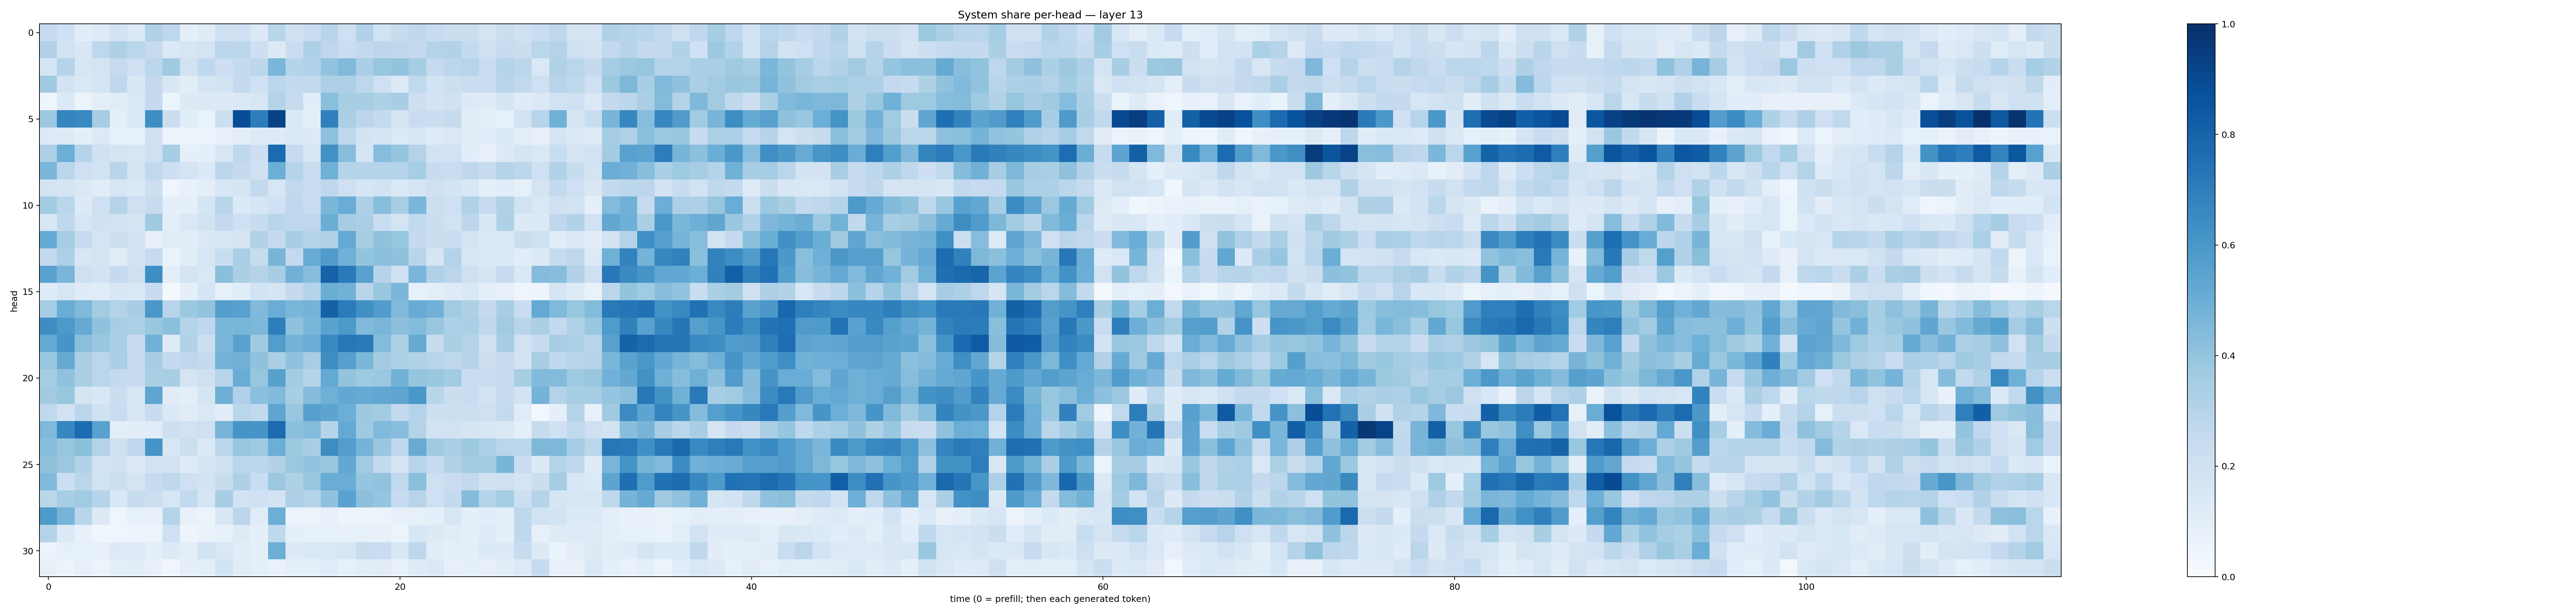

Values plotted in this chart, from the file beside it:
0.24660553, 0.20078838, 0.10869963, 0.123251066, 0.17969738, 0.13552512, 0.31756607, 0.27385482, 0.08721616, 0.12012572, 0.20243275, 0.20829742, 0.13421202, 0.28907692, 0.19849606, 0.22892417, 0.29311544, 0.21044661, 0.3117148, 0.19202738, 0.23938, 0.26976225, 0.23981732, 0.22174829
0.3178, 0.191, 0.151, 0.2748, 0.3223, 0.2889, 0.2472, 0.1402, 0.1573, 0.1747, 0.282, 0.2811, 0.213, 0.128, 0.2304, 0.332, 0.2762, 0.2238, 0.2592, 0.2794, 0.2695, 0.2543, 0.308, 0.3135
0.1656, 0.3042, 0.1571, 0.1751, 0.2492, 0.2097, 0.2781, 0.3693, 0.1889, 0.2673, 0.2112, 0.2555, 0.2777, 0.4628, 0.2981, 0.3193, 0.4049, 0.4457, 0.3353, 0.3913, 0.4001, 0.3501, 0.2481, 0.2799
0.3704, 0.1833, 0.1438, 0.1665, 0.2668, 0.1491, 0.253, 0.152, 0.1031, 0.1728, 0.1851, 0.2531, 0.2004, 0.2791, 0.2545, 0.2578, 0.3276, 0.3257, 0.2754, 0.2082, 0.1305, 0.2648, 0.1865, 0.2164
0.04112, 0.1388, 0.06228, 0.09891, 0.113, 0.1435, 0.2518, 0.06091, 0.1281, 0.1303, 0.1258, 0.1471, 0.1631, 0.3079, 0.2428, 0.1086, 0.4205, 0.3414, 0.3477, 0.3205, 0.3464, 0.211, 0.183, 0.1989
0.3776, 0.6712, 0.6565, 0.3478, 0.09107, 0.1387, 0.6397, 0.2205, 0.1085, 0.06671, 0.2154, 0.8862, 0.6996, 0.9262, 0.1399, 0.09726, 0.6886, 0.3322, 0.2814, 0.2575, 0.1705, 0.2295, 0.2232, 0.2452
0.1272, 0.1212, 0.1002, 0.1337, 0.08507, 0.08559, 0.1964, 0.05404, 0.05024, 0.05269, 0.07787, 0.1007, 0.1285, 0.124, 0.1405, 0.1319, 0.4167, 0.2678, 0.181, 0.1718, 0.1349, 0.1636, 0.1183, 0.1439
0.3259, 0.4979, 0.3, 0.1994, 0.1755, 0.1591, 0.2043, 0.3526, 0.09267, 0.08828, 0.1515, 0.2674, 0.214, 0.7727, 0.2446, 0.158, 0.6252, 0.4269, 0.1664, 0.4319, 0.3968, 0.3072, 0.1806, 0.1905
0.4572, 0.287, 0.2104, 0.1883, 0.2907, 0.1724, 0.2649, 0.2137, 0.1737, 0.1358, 0.2787, 0.2519, 0.1959, 0.4991, 0.2977, 0.2338, 0.4849, 0.2993, 0.3032, 0.3038, 0.3022, 0.3453, 0.2392, 0.2275
0.1731, 0.1688, 0.1478, 0.1147, 0.16, 0.1402, 0.217, 0.04295, 0.07224, 0.09943, 0.1539, 0.171, 0.2586, 0.1585, 0.2648, 0.2271, 0.2665, 0.2097, 0.1671, 0.1855, 0.1377, 0.1662, 0.2077, 0.1842
0.3583, 0.2876, 0.1293, 0.2075, 0.3012, 0.2048, 0.2401, 0.09219, 0.08979, 0.1709, 0.291, 0.1365, 0.1704, 0.2022, 0.2669, 0.2325, 0.459, 0.5067, 0.3264, 0.4319, 0.3402, 0.4601, 0.2154, 0.2047
0.1532, 0.2678, 0.1628, 0.1991, 0.1869, 0.1703, 0.3693, 0.09696, 0.1437, 0.1876, 0.2505, 0.208, 0.2348, 0.2923, 0.2765, 0.2756, 0.5029, 0.3491, 0.3342, 0.2307, 0.1776, 0.2619, 0.2206, 0.1886
0.5195, 0.3488, 0.2462, 0.17, 0.2146, 0.1835, 0.08184, 0.1134, 0.1035, 0.1476, 0.1506, 0.1702, 0.3115, 0.2508, 0.3464, 0.3005, 0.3129, 0.5221, 0.3426, 0.4093, 0.3912, 0.2532, 0.2232, 0.234
0.2609, 0.3288, 0.1562, 0.1766, 0.113, 0.1874, 0.2431, 0.0638, 0.1043, 0.1571, 0.2325, 0.3382, 0.2408, 0.4651, 0.2603, 0.5111, 0.5811, 0.4864, 0.3995, 0.4213, 0.41, 0.2912, 0.1694, 0.3063
0.5532, 0.4622, 0.2059, 0.1805, 0.2512, 0.2072, 0.6382, 0.09962, 0.1753, 0.1417, 0.4231, 0.3349, 0.3035, 0.3439, 0.4821, 0.4311, 0.8052, 0.7134, 0.5559, 0.2997, 0.2006, 0.4617, 0.3192, 0.2818
0.1186, 0.1593, 0.118, 0.1134, 0.1559, 0.1406, 0.2387, 0.02296, 0.09119, 0.1647, 0.08397, 0.1135, 0.1848, 0.1712, 0.2509, 0.3003, 0.5019, 0.4837, 0.2906, 0.3851, 0.4591, 0.08387, 0.09929, 0.1243
0.354, 0.5025, 0.4483, 0.3556, 0.3066, 0.3503, 0.6003, 0.2949, 0.3791, 0.4026, 0.5678, 0.5569, 0.4487, 0.5072, 0.4638, 0.474, 0.8122, 0.7078, 0.6305, 0.5747, 0.4457, 0.5095, 0.4827, 0.365
0.6432, 0.5908, 0.5152, 0.4088, 0.3458, 0.3314, 0.3855, 0.4195, 0.3013, 0.2674, 0.4571, 0.4627, 0.4558, 0.6962, 0.4086, 0.4625, 0.5479, 0.5928, 0.4479, 0.4639, 0.4158, 0.4401, 0.3841, 0.3277
0.518, 0.6056, 0.4222, 0.3836, 0.3388, 0.2399, 0.4806, 0.1227, 0.3112, 0.2163, 0.4575, 0.5525, 0.3701, 0.5718, 0.4761, 0.5034, 0.6573, 0.7252, 0.713, 0.4403, 0.3207, 0.5135, 0.2378, 0.3384
0.3845, 0.5153, 0.3344, 0.282, 0.3336, 0.2391, 0.3501, 0.2608, 0.2689, 0.2578, 0.474, 0.4817, 0.4092, 0.334, 0.4085, 0.3428, 0.6367, 0.5609, 0.4574, 0.357, 0.3287, 0.3148, 0.2941, 0.2731
0.3531, 0.4077, 0.337, 0.2866, 0.2557, 0.2471, 0.3324, 0.3428, 0.1787, 0.2074, 0.2932, 0.5051, 0.3922, 0.5618, 0.3571, 0.2985, 0.5211, 0.3995, 0.3719, 0.3803, 0.4794, 0.3984, 0.3838, 0.358
0.3631, 0.3895, 0.1737, 0.156, 0.2226, 0.1628, 0.5378, 0.1101, 0.09591, 0.1681, 0.4895, 0.3193, 0.4194, 0.4442, 0.3436, 0.4351, 0.4888, 0.5236, 0.5148, 0.5291, 0.5357, 0.6015, 0.2923, 0.2189
0.2623, 0.1938, 0.2834, 0.1994, 0.2306, 0.1492, 0.237, 0.148, 0.1104, 0.145, 0.1051, 0.2852, 0.2602, 0.5357, 0.3882, 0.5619, 0.5393, 0.4983, 0.3776, 0.3628, 0.2599, 0.3047, 0.2122, 0.2174
0.4477, 0.666, 0.7669, 0.5522, 0.09901, 0.1042, 0.1165, 0.2138, 0.189, 0.2095, 0.4709, 0.6086, 0.6076, 0.7725, 0.4199, 0.4397, 0.3, 0.5209, 0.3744, 0.4491, 0.4307, 0.306, 0.1939, 0.1922
0.4268, 0.3919, 0.4191, 0.3064, 0.209, 0.2695, 0.6151, 0.1588, 0.2182, 0.134, 0.286, 0.3938, 0.3722, 0.4972, 0.3775, 0.3423, 0.6412, 0.5707, 0.4759, 0.3837, 0.2682, 0.508, 0.3675, 0.3382
0.4072, 0.3814, 0.3116, 0.1893, 0.1991, 0.1314, 0.1947, 0.192, 0.1221, 0.1663, 0.1994, 0.2888, 0.2851, 0.3094, 0.3819, 0.4035, 0.3848, 0.5249, 0.363, 0.2585, 0.1687, 0.2952, 0.2447, 0.3121
0.4436, 0.2179, 0.2858, 0.1928, 0.2161, 0.1647, 0.2489, 0.2709, 0.2094, 0.1849, 0.2366, 0.3233, 0.232, 0.38, 0.3224, 0.3906, 0.5071, 0.506, 0.3946, 0.4029, 0.262, 0.424, 0.2052, 0.2273
0.2867, 0.3466, 0.3639, 0.301, 0.1562, 0.2395, 0.2166, 0.1608, 0.2621, 0.1657, 0.3535, 0.1933, 0.2, 0.1824, 0.327, 0.2992, 0.4091, 0.5529, 0.4158, 0.3963, 0.2475, 0.294, 0.2034, 0.2561
0.5895, 0.4714, 0.293, 0.1282, 0.04383, 0.08552, 0.07416, 0.3001, 0.07358, 0.05556, 0.1502, 0.2813, 0.1157, 0.4981, 0.05312, 0.05653, 0.07671, 0.05, 0.05332, 0.05852, 0.07843, 0.08497, 0.09262, 0.1614
0.3062, 0.1372, 0.07347, 0.03819, 0.04091, 0.05666, 0.05444, 0.2079, 0.0492, 0.06585, 0.07266, 0.1244, 0.09032, 0.2674, 0.09373, 0.0845, 0.08251, 0.0714, 0.08544, 0.0748, 0.06123, 0.1529, 0.1287, 0.1131
0.0616, 0.08653, 0.08372, 0.07989, 0.1274, 0.1218, 0.09109, 0.1273, 0.09545, 0.1841, 0.1416, 0.1064, 0.08854, 0.5, 0.1308, 0.1432, 0.1445, 0.1582, 0.238, 0.2276, 0.1557, 0.274, 0.1144, 0.09272
0.08436, 0.05858, 0.08023, 0.05978, 0.09569, 0.1043, 0.0738, 0.03309, 0.08992, 0.09966, 0.1836, 0.11, 0.08982, 0.06878, 0.09042, 0.092, 0.1161, 0.08443, 0.107, 0.1104, 0.07115, 0.1217, 0.1406, 0.07841
